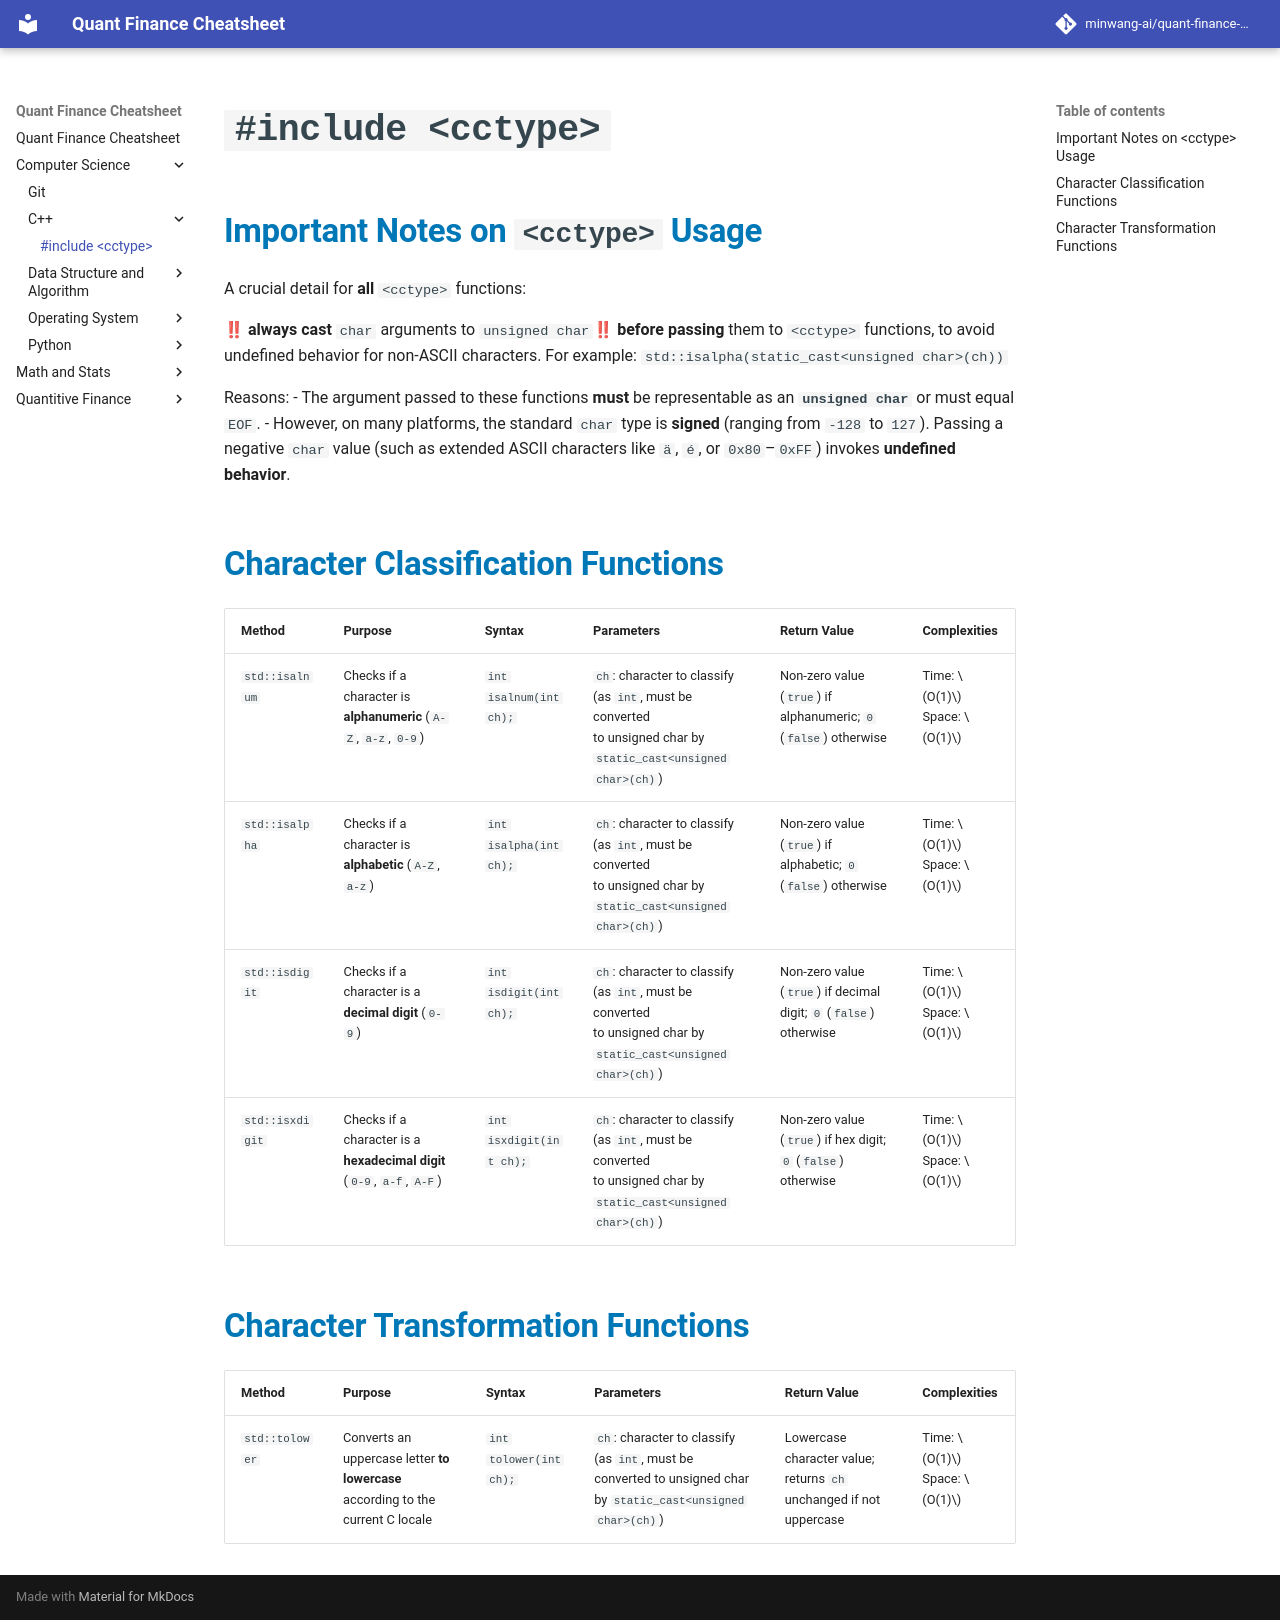

repository: minwang-ai/quant-finance-cheatsheet · page: Computer Science/C++/_cctype_/index.html · generator: mkdocs

# `#include <cctype>`


## Important Notes on `<cctype>` Usage
A crucial detail for **all** `<cctype>` functions:

‼ **always cast** `char` arguments to `unsigned char`‼ **before passing** them to `<cctype>` functions, to avoid undefined behavior for non-ASCII characters. For example: `std::isalpha(static_cast<unsigned char>(ch))`

Reasons:
- The argument passed to these functions **must** be representable as an **`unsigned char`** or must equal `EOF`.
- However, on many platforms, the standard `char` type is **signed** (ranging from `-128` to `127`). Passing a negative `char` value (such as extended ASCII characters like `ä`, `é`, or `0x80`–`0xFF`) invokes **undefined behavior**.



## Character Classification Functions 

| Method | Purpose | Syntax | Parameters | Return Value | Complexities |
| :--- | :--- | :--- | :--- | :--- | :--- |
| `std::isalnum` | Checks if a character is **alphanumeric** (`A-Z`, `a-z`, `0-9`) | `int isalnum(int ch);` | `ch`: character to classify (as `int`, must be converted to unsigned char by `static_cast<unsigned char>(ch)`) | Non-zero value (`true`) if alphanumeric; `0` (`false`) otherwise | Time: $O(1)$<br>Space: $O(1)$ |
| `std::isalpha` | Checks if a character is **alphabetic** (`A-Z`, `a-z`) | `int isalpha(int ch);` | `ch`: character to classify (as `int`, must be converted to unsigned char by `static_cast<unsigned char>(ch)`) | Non-zero value (`true`) if alphabetic; `0` (`false`) otherwise | Time: $O(1)$<br>Space: $O(1)$ |
| `std::isdigit` | Checks if a character is a **decimal digit** (`0-9`) | `int isdigit(int ch);` | `ch`: character to classify (as `int`, must be converted to unsigned char by `static_cast<unsigned char>(ch)`) | Non-zero value (`true`) if decimal digit; `0` (`false`) otherwise | Time: $O(1)$<br>Space: $O(1)$ |
| `std::isxdigit` | Checks if a character is a **hexadecimal digit** (`0-9`, `a-f`, `A-F`) | `int isxdigit(int ch);` | `ch`: character to classify (as `int`, must be converted to unsigned char by `static_cast<unsigned char>(ch)`) | Non-zero value (`true`) if hex digit; `0` (`false`) otherwise | Time: $O(1)$<br>Space: $O(1)$ |


## Character Transformation Functions 

| Method | Purpose | Syntax | Parameters | Return Value | Complexities |
| :--- | :--- | :--- | :--- | :--- | :--- |
| `std::tolower`| Converts an uppercase letter **to lowercase** according to the current C locale | `int tolower(int ch);` | `ch`: character to classify (as `int`, must be converted to unsigned char by `static_cast<unsigned char>(ch)`) | Lowercase character value; returns `ch` unchanged if not uppercase | Time: $O(1)$<br>Space: $O(1)$ |
